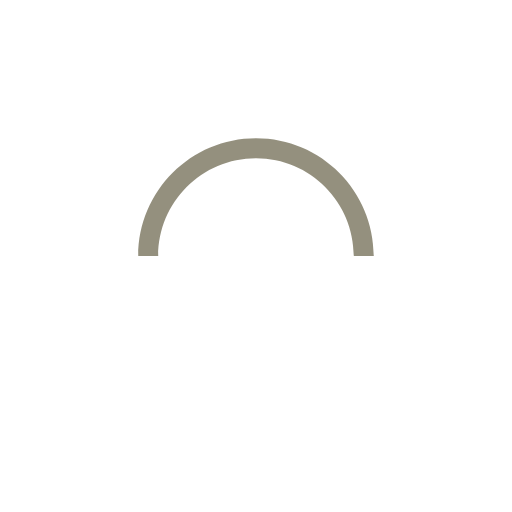
t = 0.00 s
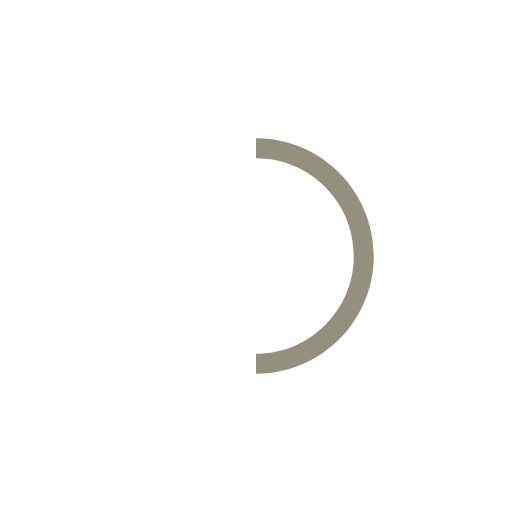
t = 0.25 s
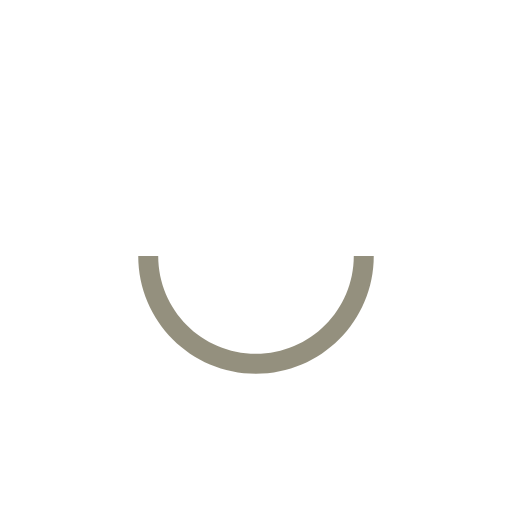
t = 0.50 s
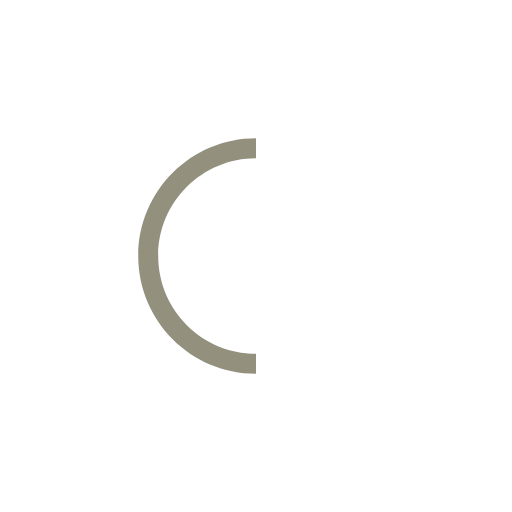
t = 0.75 s

The animated SVG that drew these frames (rendered in a browser with its animation timeline set to each time). Animation: 1 SMIL element (animateTransform=1); one cycle of 1.00 s, repeats indefinitely.

<?xml version="1.0" encoding="UTF-8" standalone="no"?>
<svg
   xmlns:dc="http://purl.org/dc/elements/1.1/"
   xmlns:cc="http://creativecommons.org/ns#"
   xmlns:rdf="http://www.w3.org/1999/02/22-rdf-syntax-ns#"
   xmlns:svg="http://www.w3.org/2000/svg"
   xmlns="http://www.w3.org/2000/svg"
   xmlns:sodipodi="http://sodipodi.sourceforge.net/DTD/sodipodi-0.dtd"
   xmlns:inkscape="http://www.inkscape.org/namespaces/inkscape"
   version="1.1"
   id="L9"
   x="0px"
   y="0px"
   viewBox="0 0 100 100"
   enable-background="new 0 0 0 0"
   xml:space="preserve"
   sodipodi:docname="loading-masked.svg"
   inkscape:version="1.0.2 (1.0.2+r75+1)"><metadata
   id="metadata9"><rdf:RDF><cc:Work
       rdf:about=""><dc:format>image/svg+xml</dc:format><dc:type
         rdf:resource="http://purl.org/dc/dcmitype/StillImage" /><dc:title></dc:title></cc:Work></rdf:RDF></metadata><defs
   id="defs7" /><sodipodi:namedview
   pagecolor="#ffffff"
   bordercolor="#666666"
   borderopacity="1"
   objecttolerance="10"
   gridtolerance="10"
   guidetolerance="10"
   inkscape:pageopacity="0"
   inkscape:pageshadow="2"
   inkscape:window-width="1920"
   inkscape:window-height="1023"
   id="namedview5"
   showgrid="false"
   inkscape:zoom="8.52"
   inkscape:cx="50.117371"
   inkscape:cy="50"
   inkscape:window-x="0"
   inkscape:window-y="0"
   inkscape:window-maximized="1"
   inkscape:current-layer="L9" />
    <path
   fill="#d0cec5"
   d="M73,50c0-12.7-10.3-23-23-23S27,37.3,27,50 M30.9,50c0-10.5,8.5-19.1,19.1-19.1S69.1,39.5,69.1,50"
   id="path2"
   style="fill:#8c8874;fill-opacity:0.93000001">
      <animateTransform
   attributeName="transform"
   attributeType="XML"
   type="rotate"
   dur="1s"
   from="0 50 50"
   to="360 50 50"
   repeatCount="indefinite" />
  </path>
</svg>
